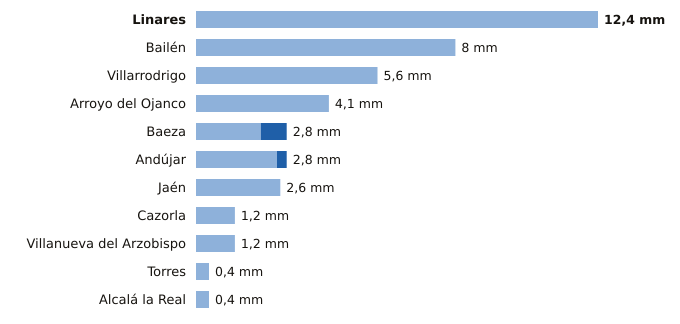

Source data for this figure (header and first rows):
estacion, provincia, indicativo, mm_6_dias_anteriores, mm_hoy, mm_7_dias, horas_de_hoy
Linares, Jaén, 5279X, 12.4, 0.0, 12.4, 16
Bailén, Jaén, 5281X, 8.0, 0.0, 8.0, 16
Villarrodrigo, Jaén, 5192, 5.6, 0.0, 5.6, 17
Arroyo del Ojanco, Jaén, 5181D, 4.1, 0.0, 4.1, 17
Baeza, Jaén, 5164B, 2.0, 0.8, 2.8, 17
Andújar, Jaén, 5298X, 2.5, 0.3, 2.8, 17
Jaén, Jaén, 5270B, 2.6, 0.0, 2.6, 17
Cazorla, Jaén, 5038Y, 1.2, 0.0, 1.2, 17
Villanueva del Arzobispo, Jaén, 5210X, 1.2, 0.0, 1.2, 16
Torres, Jaén, 5165X, 0.4, 0.0, 0.4, 16
Alcalá la Real, Jaén, 5406X, 0.4, 0.0, 0.4, 17
